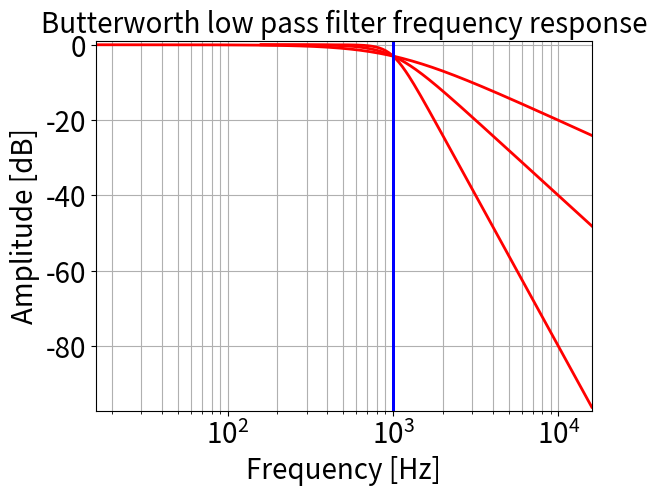

The matplotlib source for this figure:
#%% imports
from scipy import signal
import matplotlib.pyplot as plt
import numpy as np
#%% const
f1=24
f2=1000
w1=2*np.pi*f1
w2=2*np.pi*f2
#%% 1st order
B, A=signal.iirfilter(1, w2,   btype='low', analog=True, ftype='butter', output='ba')
w, h = signal.freqs(B,A)
plt.plot(w/2/3.14, 20 * np.log10(abs(h)) ,  color='red', linewidth=2)
plt.xscale('log')
plt.title('Butterworth low pass filter frequency response',fontsize=20)
plt.xlabel('Frequency [Hz]',fontsize=20)
plt.ylabel('Amplitude [dB]', fontsize=20)
plt.margins(0, 0.01)
plt.grid(which='both', axis='both')
plt.yticks( size=20)
plt.xticks( size=20)
#plt.axvline(f1, color='green',    linewidth=2) # cutoff frequency
plt.axvline(f2, color='blue',  linewidth=2) # cutoff frequency
plt.show()
print( "a=", A)
print( "b=", B)

#%% 2nd order
B, A=signal.iirfilter(2, w2,   btype='low', analog=True, ftype='butter', output='ba')
w, h = signal.freqs(B,A)
plt.plot(w/2/3.14, 20 * np.log10(abs(h)) ,  color='red', linewidth=2)
plt.xscale('log')
plt.title('Butterworth low pass filter frequency response',fontsize=20)
plt.xlabel('Frequency [Hz]',fontsize=20)
plt.ylabel('Amplitude [dB]', fontsize=20)
plt.margins(0, 0.01)
plt.grid(which='both', axis='both')
plt.yticks( size=20)
plt.xticks( size=20)
#plt.axvline(f1, color='green',    linewidth=2) # cutoff frequency
plt.axvline(f2, color='blue',  linewidth=2) # cutoff frequency
plt.show()
print( "a=", A)
print( "b=", B)
#%% 4th Order
B, A=signal.iirfilter(4, w2,   btype='low', analog=True, ftype='butter', output='ba')
w, h = signal.freqs(B,A)
plt.plot(w/2/3.14, 20 * np.log10(abs(h)) ,  color='red', linewidth=2)
plt.xscale('log')
plt.title('Butterworth low pass filter frequency response',fontsize=20)
plt.xlabel('Frequency [Hz]',fontsize=20)
plt.ylabel('Amplitude [dB]', fontsize=20)
plt.margins(0, 0.01)
plt.grid(which='both', axis='both')
plt.yticks( size=20)
plt.xticks( size=20)
#plt.axvline(f1, color='green',    linewidth=2) # cutoff frequency
plt.axvline(f2, color='blue',  linewidth=2) # cutoff frequency
plt.show()
print( "a=", A)
print( "b=", B)

#%%
